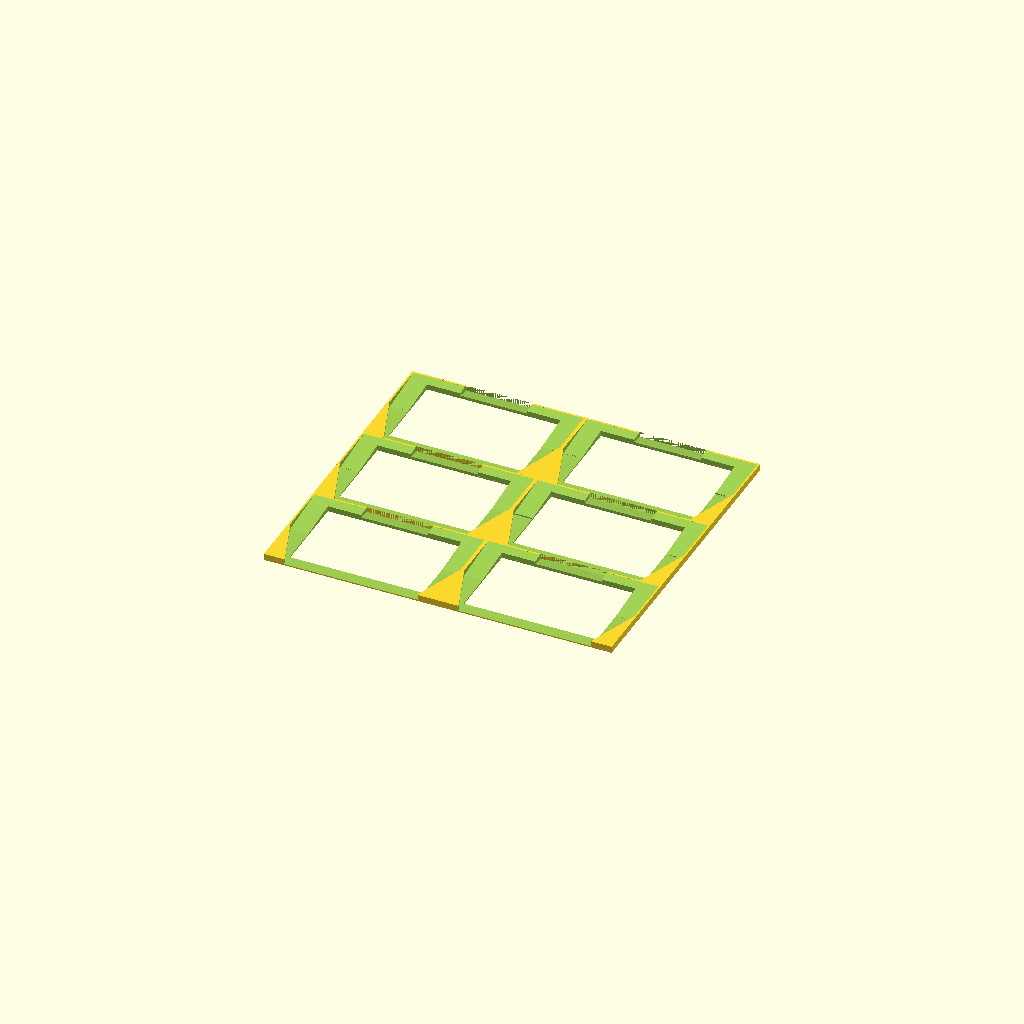
Cell 1: the model at its default parameters.
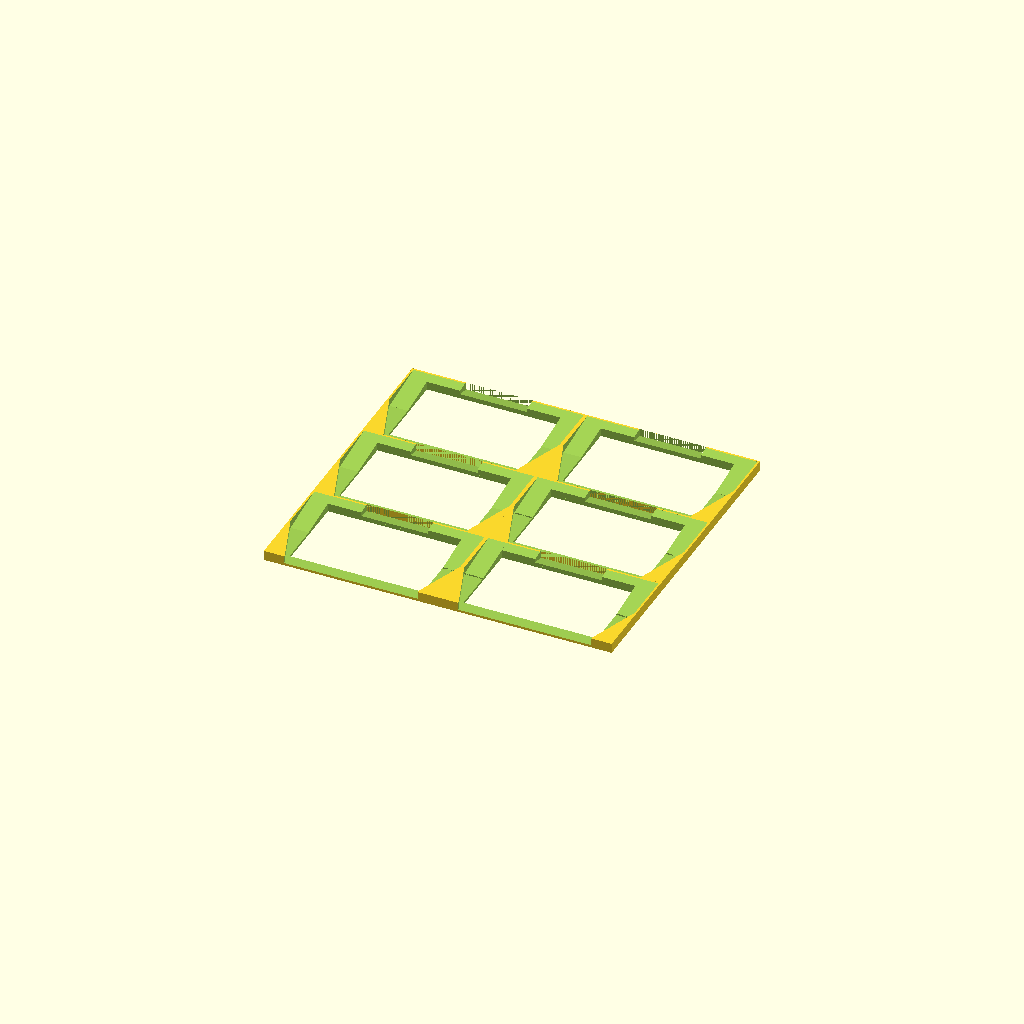
Cell 2: print_layer_height = 0.4 (everything else at default).
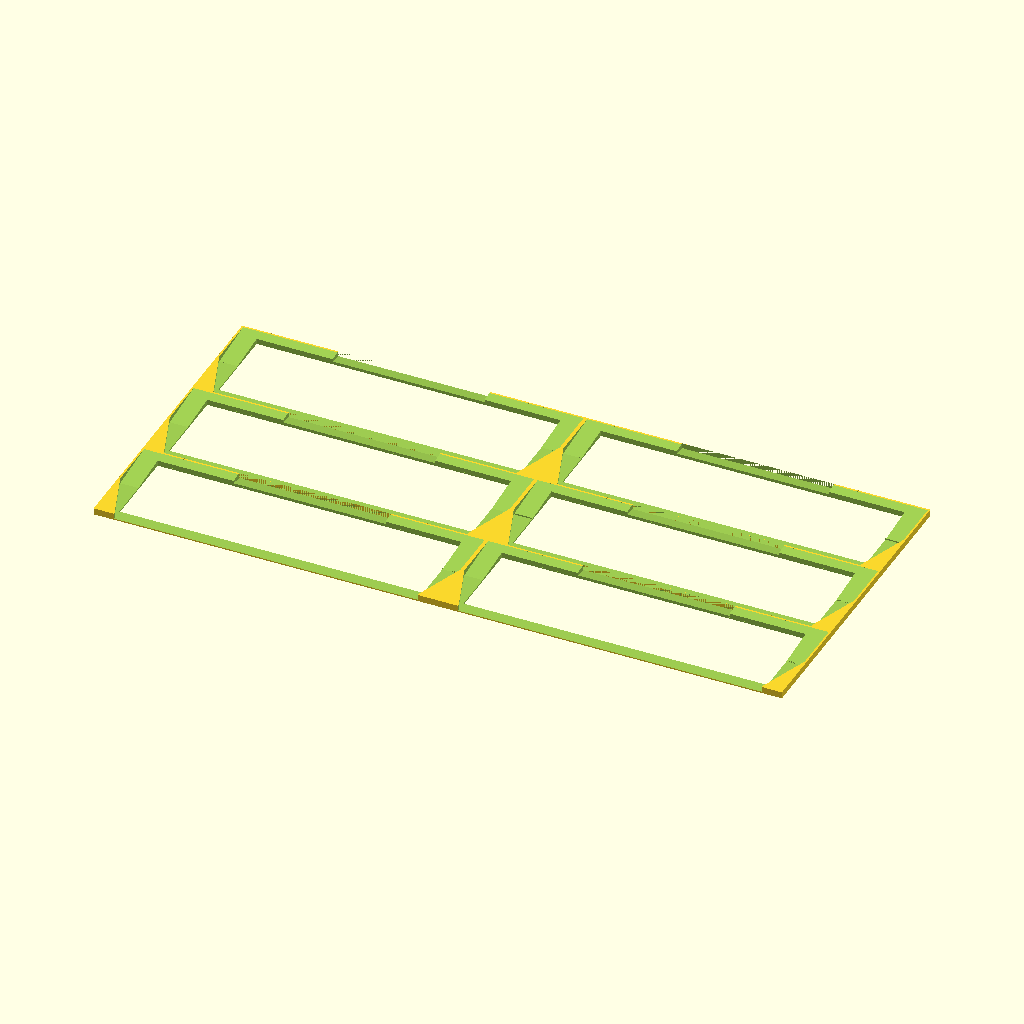
Cell 3: businesscard_width = 186 (everything else at default).
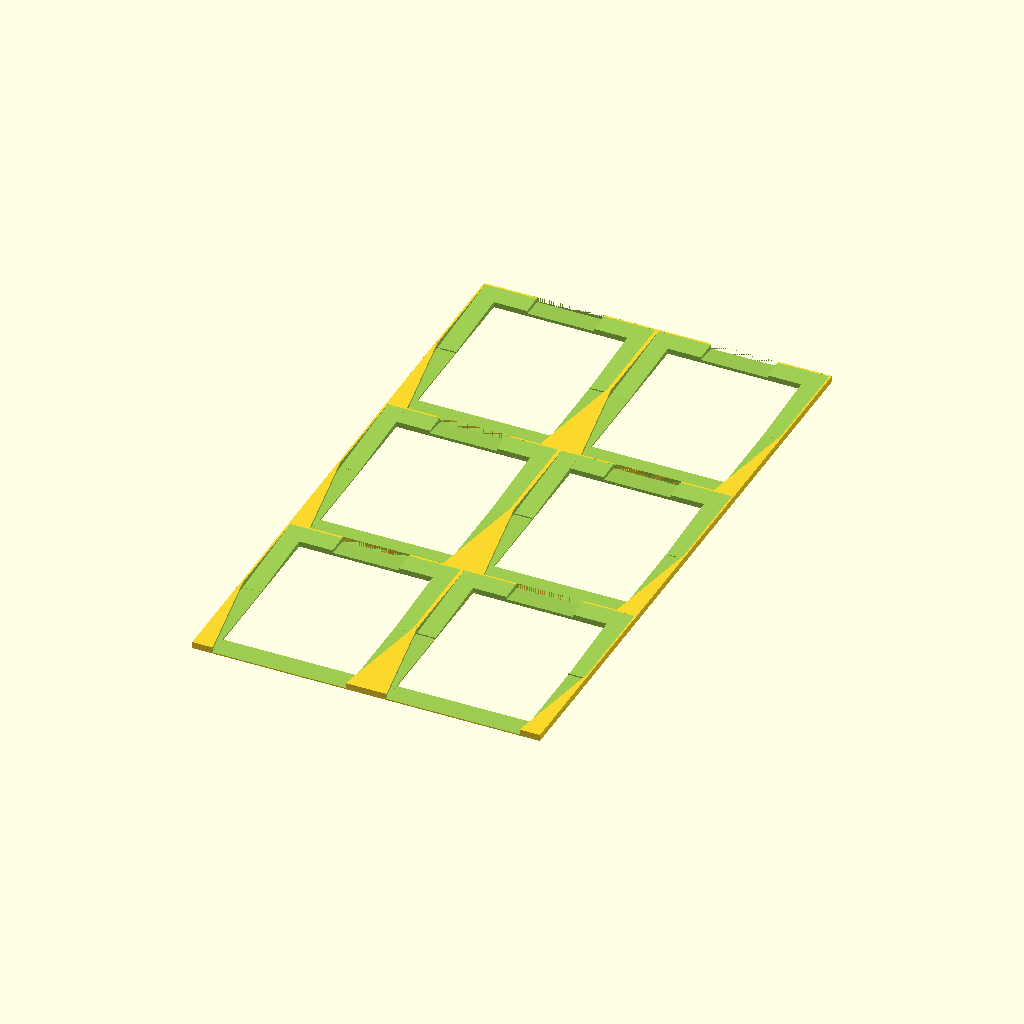
Cell 4: the same model with businesscard_height = 112.
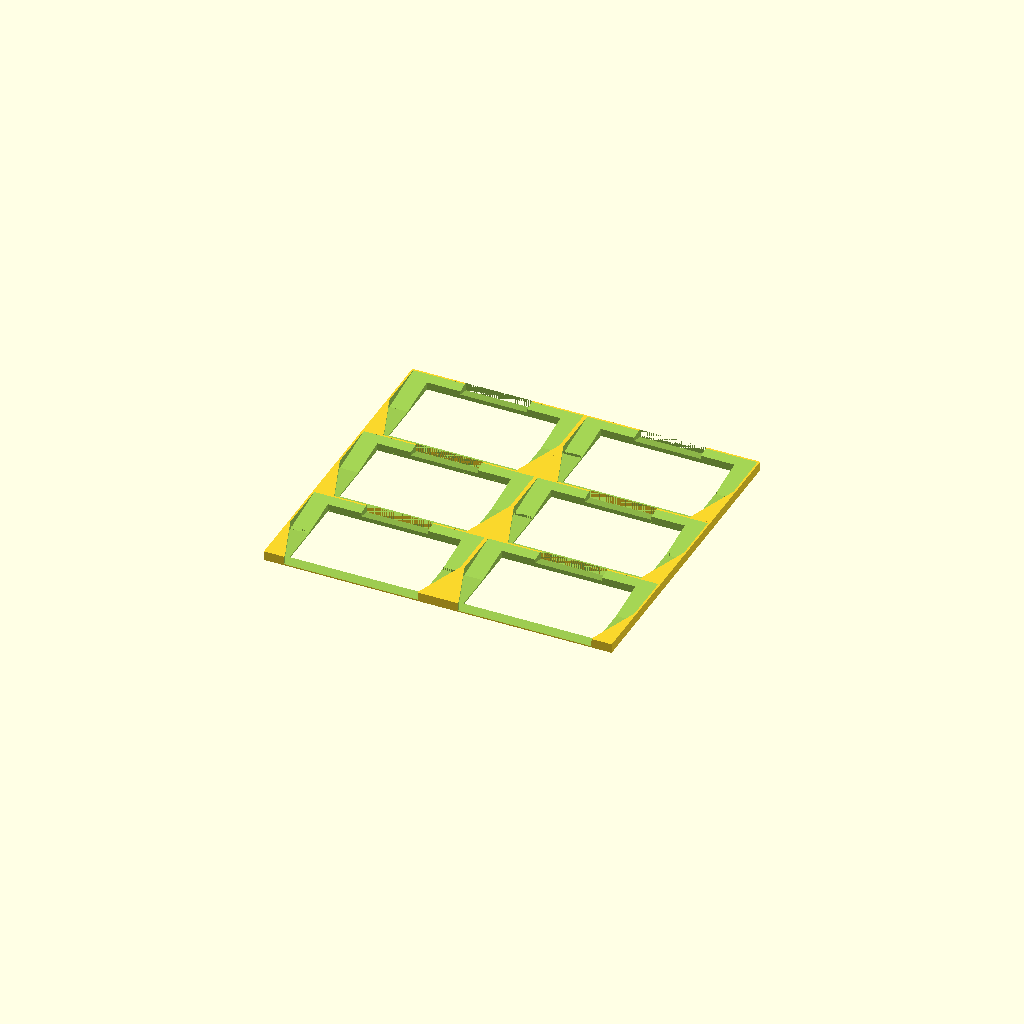
Cell 5: the same model with businesscard_thickness = 3.
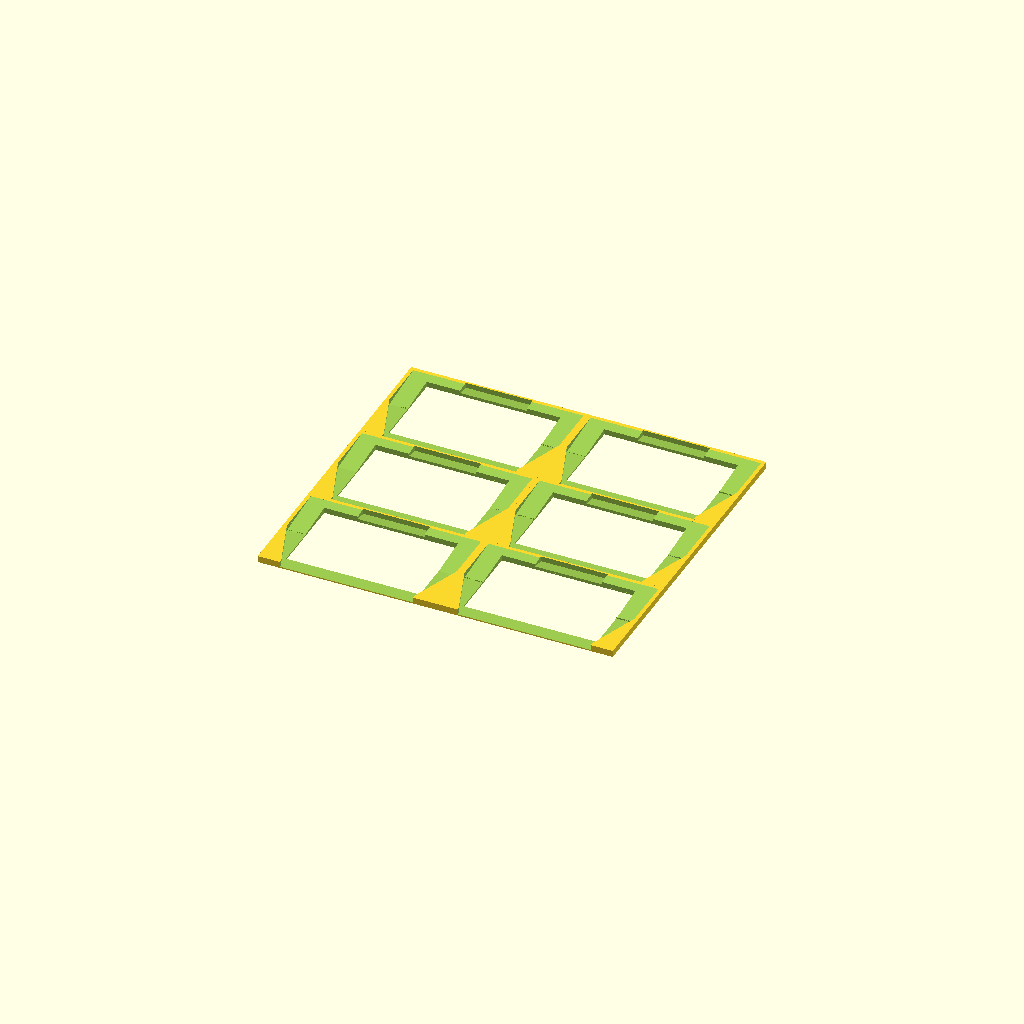
Cell 6: wall_spacing = 4 (everything else at default).
All cells are drawn from one camera (rotation 55°, 0°, 25°, orthographic, colour scheme Cornfield), so only the parameter changes between them.
Source of the model, wallMountedSingleCardHolder/RevC_MoreSupportForCards/wallMountedSingleCardHolder_BusinessCard_RevC.scad:
// Wall Mounted Single Card Holder
// By Brian Khuu 2022-04-22
// RevC : This revision is an optimiation for ease of pickup as well as being able to view cards behind a glass

print_layer_height = 0.2;

// Businesscard
// Default values based on https://www.mbe.com.au/what-is-the-standard-business-card-size-in-australia/
businesscard_width = 93; // 90mm but some in real life are more like 91mm (Plus 0.5 tol )
businesscard_height = 56; // 55mm (add 0.5mm tol)
businesscard_thickness = 1.5; // 0.25mm for thin paper cards. 0.8mm for thick plastic cards. We need to add extra thickness to account for layer droop

// Holder
wall_spacing = 2;
wall_card_grip = 20;
wall_x_count = 2; //2
wall_y_count = 3; //3

// Calc
wall_base = print_layer_height*3+0.1;
wall_top = print_layer_height*3+0.1;
wall_height = wall_base + businesscard_thickness + wall_top*2;

module cardSlopeOutline()
{
    hull()
    {
        slope_width = (businesscard_width-wall_card_grip)/2;
        translate([0,businesscard_height/2+1, wall_base])
        cube([slope_width, 0.01, 0.01], center = true);
        translate([0,businesscard_height/4,businesscard_thickness + wall_top*2])
        cube([slope_width, 0.01, 0.01], center = true);
    }
}

module cardWindowOutline()
{
    hull()
    {
        translate([0,businesscard_height/2,businesscard_thickness + wall_top*2])
        cube([businesscard_width, 0.01, 0.01], center = true);
        translate([0,0,0])
        cube([businesscard_width, 0.01, 0.01], center = true);
    }
    hull()
    {
        translate([0,0,businesscard_thickness + wall_top*2])
        cube([businesscard_width, 0.01, 0.01], center = true);
        translate([0,-businesscard_height/2,0])
        cube([businesscard_width-wall_card_grip, 0.01, 0.01], center = true);
    }
}

module cardholder(reducePlastic=false)
{
    if (0)
    translate([0,0,wall_base+businesscard_thickness])
        rotate([2,0,0])
        %cube([85, 54, 0.1], center = true);

    difference()
    {
        translate([0,0,wall_height/2])
            cube([businesscard_width+wall_spacing, businesscard_height+wall_spacing, wall_height], center = true);

        // Card Slide
        translate([0,0,wall_base])
        translate([0,0,businesscard_thickness/2])
        {
            // Upper
            hull()
            {
                translate([0,businesscard_height/2,businesscard_thickness + wall_top*2])
                cube([businesscard_width, 0.01, businesscard_thickness], center = true);

                translate([0,0,0])
                cube([businesscard_width, 0.01, businesscard_thickness], center = true);
            }
            // Lower
            hull()
            {
                translate([0,-businesscard_height/2,0])
                cube([businesscard_width, 0.01, businesscard_thickness], center = true);
                cube([businesscard_width, 0.01, businesscard_thickness], center = true);
            }
        }

        // Grip
        translate([0,0,wall_height/2+wall_base])
            hull()
            {
                translate([0,0,0])
                cube([businesscard_width-wall_card_grip, 0.01, wall_height], center = true);

                translate([0,-businesscard_height,0])
                cube([businesscard_width-wall_card_grip, 0.01, wall_height], center = true);
            }


        // Card Window
        translate([0,0,wall_base+businesscard_thickness/2])
        {
            hull()
            {
                // Card Window Base
                cardWindowOutline();
                // Card Window Top
                translate([0,0,businesscard_thickness + wall_top * 2])
                    cardWindowOutline();
            }
        }

        // Card Slope
        translate([0,0,0])
        {
            hull()
            {
                // Card Window Base
                cardSlopeOutline();
                // Card Window Top
                translate([0,0,businesscard_thickness + wall_top * 2])
                    cardSlopeOutline();
            }
        }

        // Reduce Plastic
        if (reducePlastic)
        translate([0,0,wall_base+businesscard_thickness/2+0.5])
        {
            cube([businesscard_width-wall_card_grip,businesscard_height*0.8, wall_height+1], center=true);
        }
    }
}

if (wall_x_count == 1 && wall_y_count == 1)
{
    cardholder(true);
}
else
{
    translate([-((businesscard_width+wall_spacing)*wall_x_count)/2,-((businesscard_height+wall_spacing)*wall_y_count)/2,0])
    {
        for (x = [0: 1 : wall_x_count-1])
            for (y = [0 : 1 : wall_y_count-1])
                translate([x*(businesscard_width+wall_spacing) + (businesscard_width+wall_spacing)/2, y*(businesscard_height+wall_spacing)+(businesscard_height+wall_spacing)/2, 0])
                        cardholder(true);
    }
}
Customizer parameters (derived from the source; name, type, default, range or options):
print_layer_height: number, default 0.2
businesscard_width: number, default 93
businesscard_height: number, default 56
businesscard_thickness: number, default 1.5
wall_spacing: number, default 2
wall_card_grip: number, default 20
wall_x_count: number, default 2
wall_y_count: number, default 3
